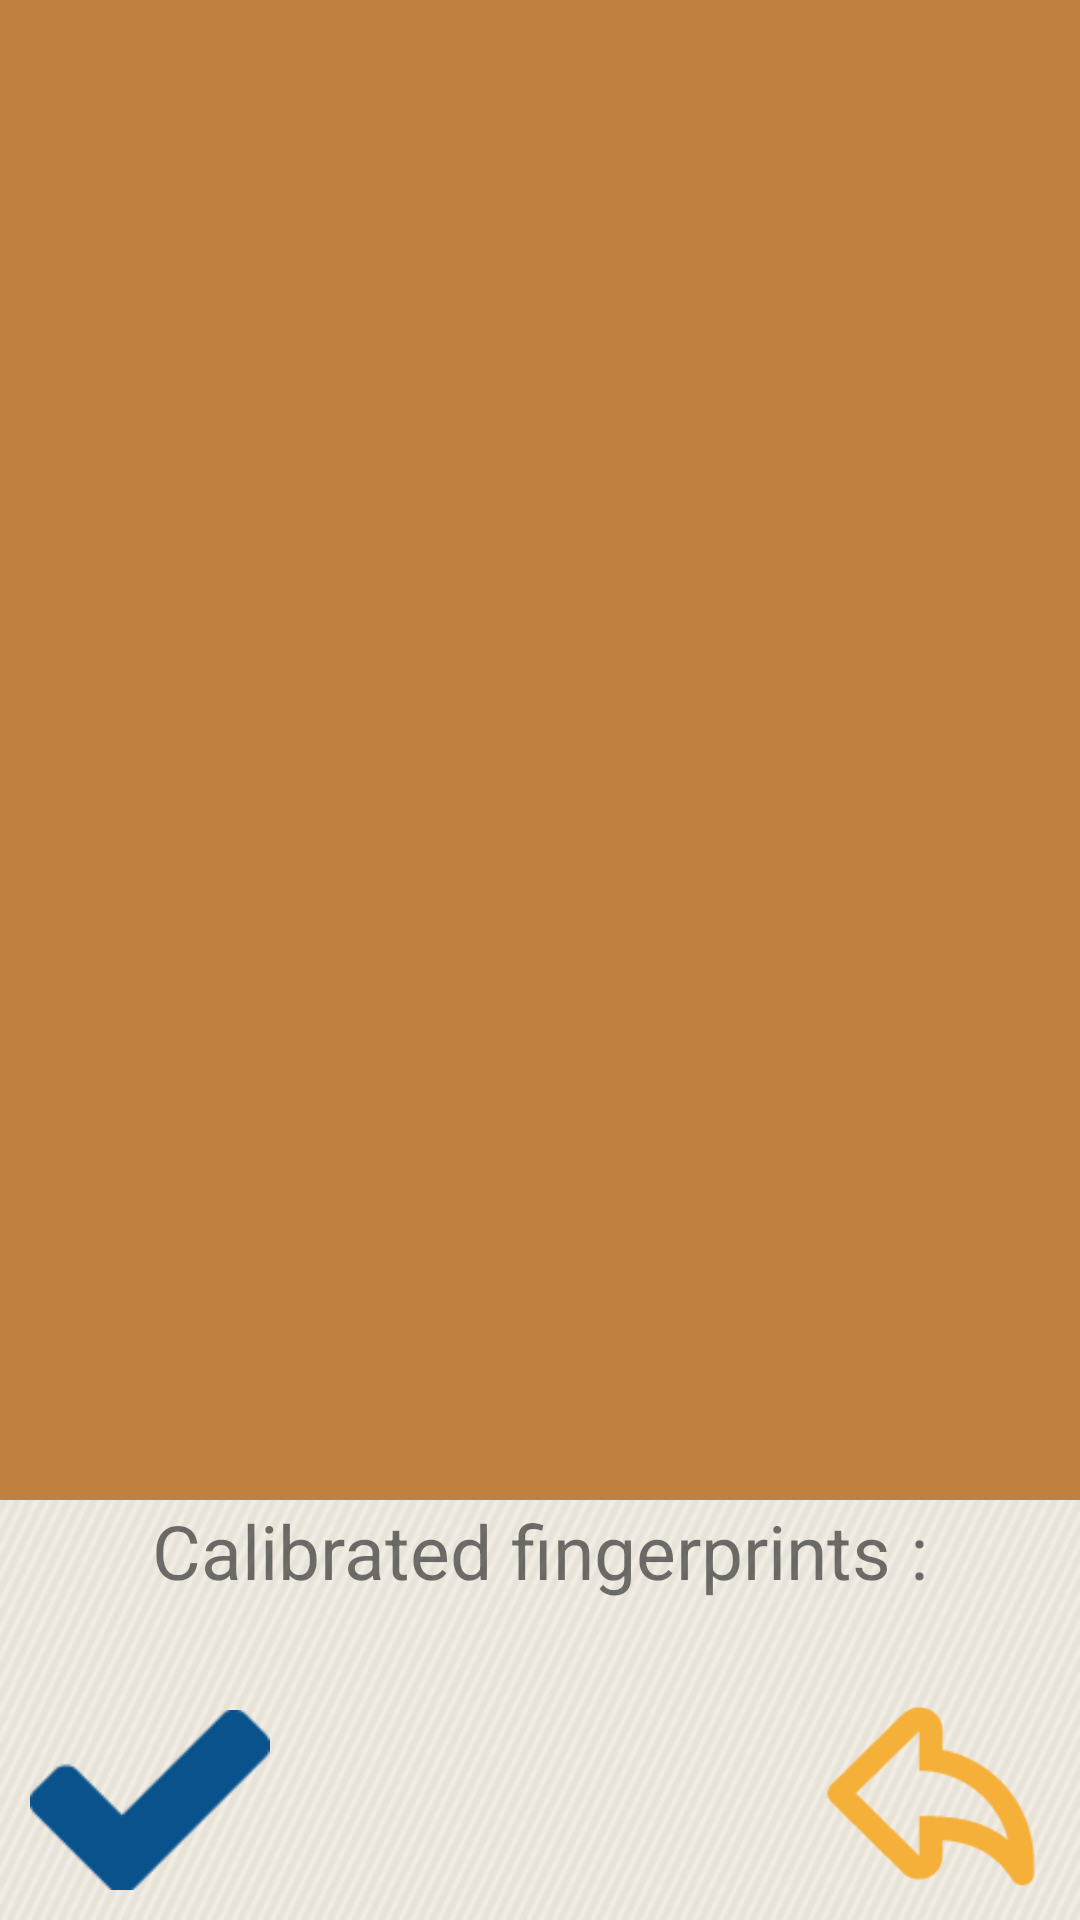

Android layout source for this screen:
<!-- AndroidManifest.xml: application theme AppTheme -->
<!-- res/layout/activity_settings.xml -->
<?xml version="1.0" encoding="utf-8"?>
<RelativeLayout xmlns:android="http://schemas.android.com/apk/res/android"
    android:layout_width="match_parent" android:layout_height="match_parent"
    android:background="@drawable/background">

    <ListView
        android:layout_width="wrap_content"
        android:layout_height="500dp"
        android:id="@+id/fingerprintList"
        android:layout_alignParentTop="true"
        android:layout_centerHorizontal="true"
        android:background="#bf8040"
        android:padding="10dp" />

    <ImageButton
        android:layout_width="80dp"
        android:layout_height="80dp"
        android:id="@+id/okButton"
        android:layout_alignParentBottom="true"
        android:layout_alignParentStart="true"
        android:src="@drawable/ok_mark"
        android:background="@android:color/transparent"
        android:scaleType="fitCenter"
        android:layout_marginStart="10dp"/>

    <ImageButton
        android:layout_width="80dp"
        android:layout_height="80dp"
        android:id="@+id/backButton"
        android:layout_alignParentBottom="true"
        android:layout_alignParentEnd="true"
        android:src="@drawable/back_icon"
        android:background="@android:color/transparent"
        android:scaleType="fitCenter"
        android:layout_marginEnd="10dp"/>

    <TextView
        android:layout_width="wrap_content"
        android:layout_height="wrap_content"
        android:text="Calibrated fingerprints :"
        android:id="@+id/calibratedText"
        android:layout_below="@+id/fingerprintList"
        android:layout_centerHorizontal="true"
        android:textSize="25sp"/>


</RelativeLayout>
<!-- resources referenced by this layout -->
<resources>
  <!-- drawable back_icon: png bitmap (drawable, 1817 bytes) -->
  <!-- drawable background: png bitmap (drawable, 16018 bytes) -->
  <!-- drawable ok_mark: png bitmap (drawable, 810 bytes) -->
  <style name="AppTheme" parent="Theme.AppCompat.Light.NoActionBar">
          
              <item name="colorPrimary">#FFECE7DD</item>
              <item name="colorPrimaryDark">#FFF5B03B</item>
              <item name="colorAccent">#BF8040</item>
      </style>
</resources>
